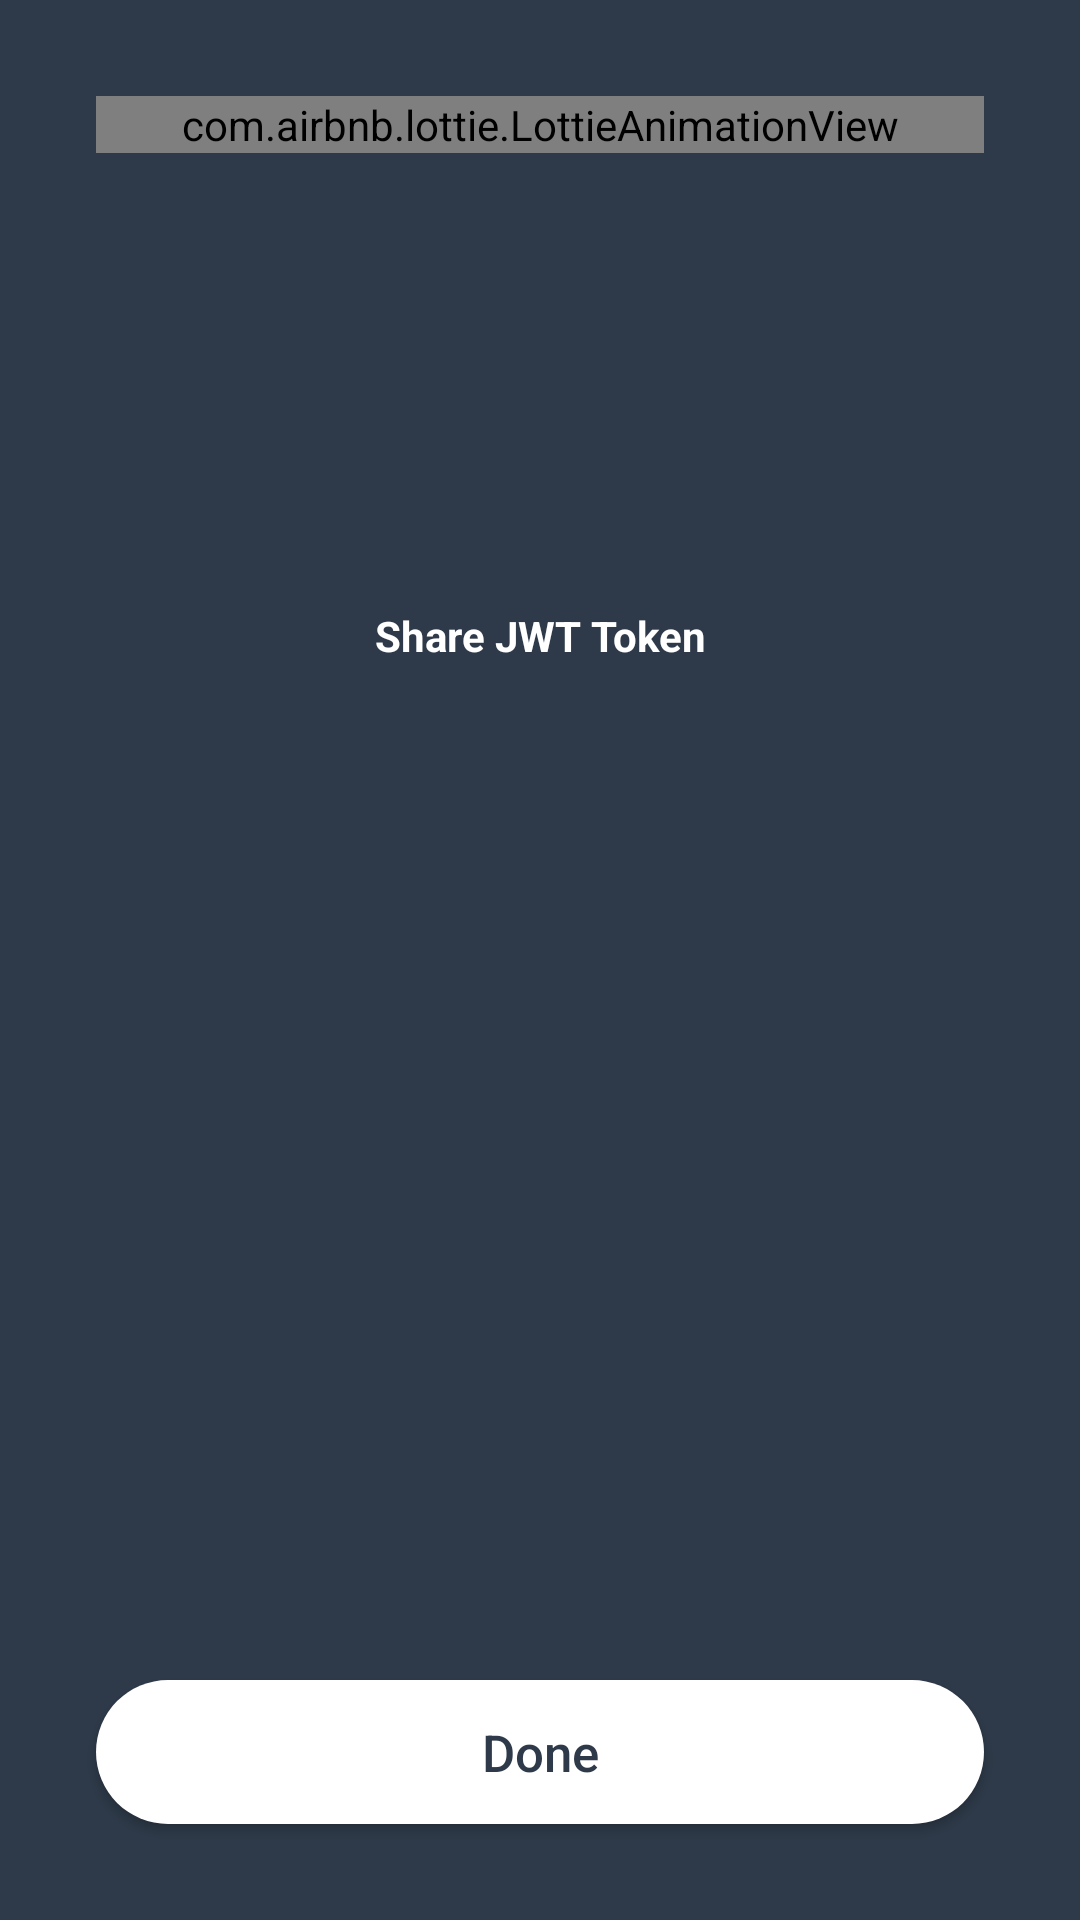

Produce the Android XML layout that renders to this screen, including the resource entries it uses.
<!-- AndroidManifest.xml: application theme AppTheme -->
<!-- res/layout/fragment_feedback.xml -->
<?xml version="1.0" encoding="utf-8"?>
<androidx.constraintlayout.widget.ConstraintLayout xmlns:android="http://schemas.android.com/apk/res/android"
    xmlns:app="http://schemas.android.com/apk/res-auto"
    xmlns:tools="http://schemas.android.com/tools"
    android:layout_width="match_parent"
    android:layout_height="match_parent">

    <com.airbnb.lottie.LottieAnimationView
        android:id="@+id/logo"
        android:layout_width="0dp"
        android:layout_height="wrap_content"
        android:layout_marginStart="@dimen/space_2xl"
        android:layout_marginTop="@dimen/space_2xl"
        android:layout_marginEnd="@dimen/space_2xl"
        android:adjustViewBounds="true"
        app:layout_constraintEnd_toEndOf="parent"
        app:layout_constraintStart_toStartOf="parent"
        app:layout_constraintTop_toTopOf="parent"
        app:lottie_autoPlay="true"
        tools:background="#80ffffff"
        tools:lottie_rawRes="@raw/automatid_demo_app_feedback_settings" />

    <TextView
        android:id="@+id/feedbackTitle"
        android:layout_width="0dp"
        android:layout_height="wrap_content"
        android:layout_marginStart="@dimen/space_2xl"
        android:layout_marginTop="@dimen/space_2xl"
        android:layout_marginEnd="@dimen/space_2xl"
        android:gravity="center_horizontal"
        android:textColor="@color/text_color_on_dark"
        android:textSize="20sp"
        android:textStyle="bold"
        app:layout_constraintEnd_toEndOf="parent"
        app:layout_constraintStart_toStartOf="parent"
        app:layout_constraintTop_toBottomOf="@id/logo"
        tools:text="@string/feedback_title_success" />

    <TextView
        android:id="@+id/feedbackText"
        android:layout_width="0dp"
        android:layout_height="wrap_content"
        android:layout_marginStart="@dimen/space_2xl"
        android:layout_marginTop="@dimen/space_2xl"
        android:layout_marginEnd="@dimen/space_2xl"
        android:gravity="center_horizontal"
        android:textColor="@color/text_color_on_dark"
        android:textSize="15sp"
        app:layout_constraintEnd_toEndOf="parent"
        app:layout_constraintStart_toStartOf="parent"
        app:layout_constraintTop_toBottomOf="@id/feedbackTitle"
        tools:text="@string/feedback_body_success" />

    <TextView
        android:id="@+id/btnShareJwt"
        android:layout_width="0dp"
        android:layout_height="wrap_content"
        android:layout_marginStart="@dimen/space_2xl"
        android:layout_marginTop="@dimen/space_2xl"
        android:layout_marginEnd="@dimen/space_2xl"
        android:background="?selectableItemBackground"
        android:gravity="center"
        android:paddingTop="8dp"
        android:paddingBottom="8dp"
        android:text="@string/feedback_share_jwt"
        android:textColor="@color/white"
        android:textStyle="bold"
        app:layout_constraintBottom_toTopOf="@id/btnClose"
        app:layout_constraintEnd_toEndOf="parent"
        app:layout_constraintStart_toStartOf="parent"
        app:layout_constraintTop_toBottomOf="@id/feedbackText"
        app:layout_constraintVertical_chainStyle="spread_inside" />

    <Button
        android:id="@+id/btnClose"
        style="@style/ButtonLight"
        android:layout_width="0dp"
        android:layout_height="wrap_content"
        android:layout_marginStart="@dimen/space_2xl"
        android:layout_marginTop="@dimen/space_2xl"
        android:layout_marginEnd="@dimen/space_2xl"
        android:layout_marginBottom="@dimen/space_2xl"
        android:text="@string/feedback_btn_close"
        app:layout_constraintBottom_toBottomOf="parent"
        app:layout_constraintEnd_toEndOf="parent"
        app:layout_constraintStart_toStartOf="parent"
        app:layout_constraintTop_toBottomOf="@id/btnShareJwt" />

</androidx.constraintlayout.widget.ConstraintLayout>
<!-- resources referenced by this layout -->
<resources>
  <color name="text_color_on_dark">#ffffff</color>
  <color name="white">#ffffffff</color>
  <dimen name="space_2xl">32dp</dimen>
  <string name="feedback_body_success">Your identity has been successfully verified.\nWe generated a JWT token containing the result of this identification.</string>
  <string name="feedback_btn_close">Done</string>
  <string name="feedback_share_jwt">Share JWT Token</string>
  <string name="feedback_title_success">Identity verification successfully completed</string>
  <style name="ButtonLight">
          <item name="android:background">@drawable/button_bg_light</item>
          <item name="android:textAllCaps">false</item>
          <item name="android:textColor">@color/text_color_on_light</item>
          <item name="android:textSize">17sp</item>
          <item name="fontFamily">@font/montserrat_medium</item>
      </style>
  <style name="AppTheme" parent="Theme.AppCompat.Light.NoActionBar">
  		<item name="android:navigationBarColor">@android:color/transparent</item>
  		<item name="android:statusBarColor">@android:color/transparent</item>
  		<item name="android:windowBackground">@color/bg_color</item>
  		<item name="fontFamily">@font/montserrat</item>
  
  		
  		<item name="colorControlHighlight">@color/white</item>
  
  		
  		<item name="android:textColorTertiary">@color/text_color_on_light</item>
  
  		
  		<item name="colorControlNormal">@color/white</item>
  
  		
  		<item name="colorControlActivated">@color/switch_activated</item>
  
  		<item name="bottomSheetDialogTheme">@style/AppBottomSheetDialog</item>
  	</style>
  <!-- drawable button_bg_light (drawable) -->
  <?xml version="1.0" encoding="utf-8"?>
  <ripple xmlns:android="http://schemas.android.com/apk/res/android"
      android:color="@color/ripple_color_on_light">
  
      <item android:id="@android:id/mask">
          <shape android:shape="rectangle">
              <corners android:radius="48dp" />
              <solid android:color="#ffffffff" />
          </shape>
      </item>
  
      <item>
          <shape android:shape="rectangle">
              <corners android:radius="48dp" />
              <solid android:color="@color/button_bg_light" />
          </shape>
      </item>
  
  </ripple>
  <color name="text_color_on_light">#2E3A49</color>
  <color name="bg_color">#2E3A49</color>
  <color name="switch_activated">#ff1966a4</color>
  <style name="AppBottomSheetDialog" parent="Theme.Design.Light.BottomSheetDialog">
  		
  		<item name="android:textColorTertiary">@color/text_color_on_light</item>
  
  		
  		<item name="colorControlActivated">@color/switch_activated</item>
  	</style>
  <color name="ripple_color_on_light">#40aaaaaa</color>
</resources>
